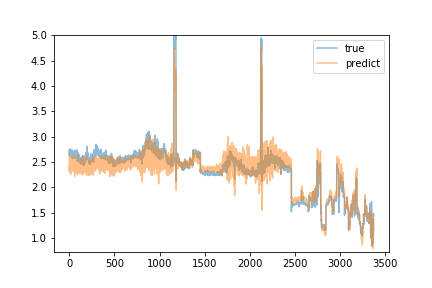

The data file committed next to this chart (first rows):
predict, true
2.641, 2.66
2.355, 2.68
2.41, 2.74
2.308, 2.63
2.428, 2.63
2.339, 2.74
2.528, 2.71
2.57, 2.71
2.412, 2.67
2.481, 2.7
2.446, 2.72
2.468, 2.72
2.463, 2.76
2.526, 2.69
2.399, 2.71
2.337, 2.63
2.258, 2.62
2.301, 2.61
2.468, 2.67
2.493, 2.64
2.368, 2.72
2.58, 2.62
2.411, 2.7
2.396, 2.66
2.319, 2.63
2.462, 2.59
2.427, 2.66
2.394, 2.71
2.397, 2.72
2.399, 2.65
2.493, 2.74
2.537, 2.59
2.525, 2.63
2.503, 2.61
2.35, 2.61
2.325, 2.61
2.329, 2.58
2.399, 2.62
2.41, 2.58
2.385, 2.59
2.466, 2.65
2.407, 2.62
2.351, 2.67
2.447, 2.66
2.465, 2.67
2.595, 2.69
2.549, 2.58
2.439, 2.69
2.529, 2.64
2.469, 2.65
2.496, 2.63
2.323, 2.65
2.331, 2.6
2.449, 2.63
2.381, 2.68
2.427, 2.7
2.647, 2.64
2.468, 2.63
2.3, 2.68
2.369, 2.73
... 3,311 more rows
